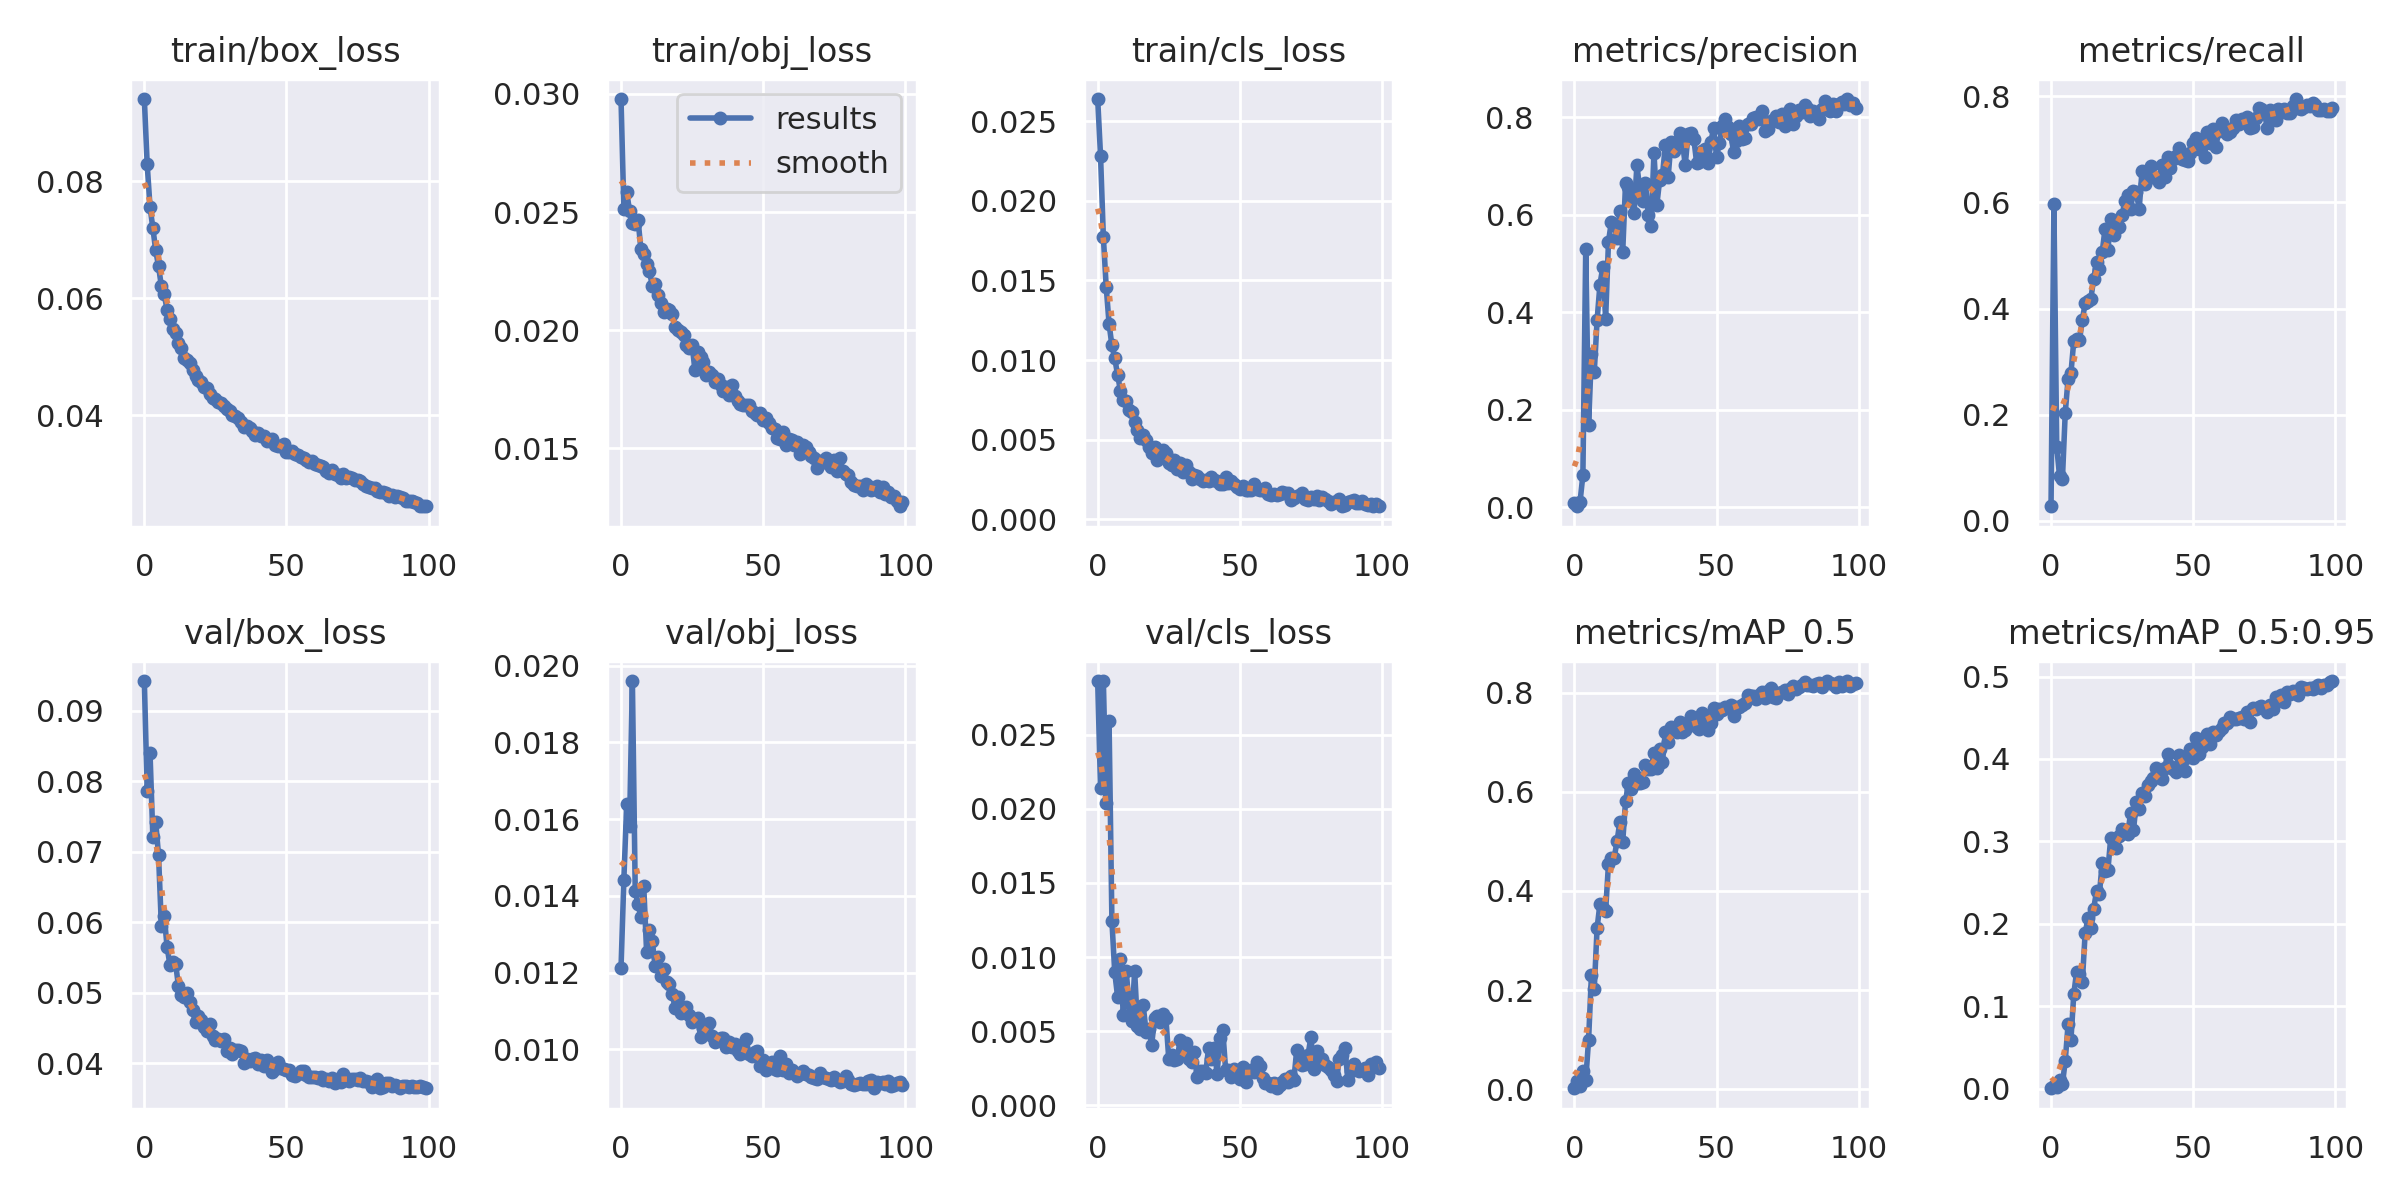

The data file committed next to this chart (first rows):
epoch, train/box_loss, train/obj_loss, train/cls_loss, metrics/precision, metrics/recall, metrics/mAP_0.5, metrics/mAP_0.5:0.95, val/box_loss, val/obj_loss, val/cls_loss, x/lr0, x/lr1, x/lr2
0, 0.09411, 0.02978, 0.02639, 0.008341, 0.0276, 0.001869, 0.0004295, 0.09423, 0.01212, 0.0286, 0.07017, 0.003315, 0.003315
1, 0.08295, 0.02514, 0.02284, 0.002039, 0.5976, 0.01698, 0.003502, 0.07859, 0.01442, 0.02138, 0.0401, 0.006582, 0.006582
2, 0.07566, 0.02585, 0.01771, 0.01123, 0.1397, 0.006354, 0.00171, 0.084, 0.01639, 0.02862, 0.009971, 0.009784, 0.009784
3, 0.07202, 0.02506, 0.01459, 0.06572, 0.08394, 0.03718, 0.01067, 0.07212, 0.01582, 0.0204, 0.009703, 0.009703, 0.009703
4, 0.06821, 0.02452, 0.01228, 0.5295, 0.07869, 0.01802, 0.005083, 0.07423, 0.0196, 0.02592, 0.009703, 0.009703, 0.009703
5, 0.06548, 0.0245, 0.01092, 0.1685, 0.2037, 0.09937, 0.03399, 0.06949, 0.01413, 0.01245, 0.009604, 0.009604, 0.009604
6, 0.06203, 0.02467, 0.01012, 0.3142, 0.268, 0.2295, 0.07822, 0.0594, 0.01379, 0.008966, 0.009505, 0.009505, 0.009505
7, 0.0607, 0.02343, 0.009059, 0.277, 0.2784, 0.2021, 0.05936, 0.06091, 0.01344, 0.007327, 0.009406, 0.009406, 0.009406
8, 0.058, 0.02323, 0.008085, 0.3844, 0.3389, 0.3255, 0.1147, 0.05649, 0.01425, 0.009854, 0.009307, 0.009307, 0.009307
9, 0.05642, 0.02279, 0.00748, 0.4568, 0.3424, 0.3736, 0.1418, 0.05396, 0.01254, 0.006094, 0.009208, 0.009208, 0.009208
10, 0.05476, 0.02249, 0.007453, 0.4928, 0.3401, 0.3657, 0.139, 0.05437, 0.01311, 0.009091, 0.009109, 0.009109, 0.009109
11, 0.05414, 0.02189, 0.006836, 0.3872, 0.3779, 0.3599, 0.129, 0.05414, 0.01282, 0.006936, 0.00901, 0.00901, 0.00901
12, 0.05237, 0.02196, 0.006762, 0.545, 0.4105, 0.4544, 0.1888, 0.0509, 0.01218, 0.005694, 0.008911, 0.008911, 0.008911
13, 0.05153, 0.02149, 0.006128, 0.5849, 0.4148, 0.4657, 0.2066, 0.04963, 0.01242, 0.00904, 0.008812, 0.008812, 0.008812
14, 0.04977, 0.02117, 0.005615, 0.5789, 0.4186, 0.4664, 0.195, 0.04939, 0.01192, 0.00533, 0.008713, 0.008713, 0.008713
15, 0.04947, 0.02078, 0.00511, 0.5528, 0.4558, 0.4997, 0.2185, 0.04992, 0.01209, 0.005143, 0.008614, 0.008614, 0.008614
16, 0.04899, 0.02089, 0.005279, 0.6073, 0.4883, 0.5388, 0.2395, 0.04871, 0.01176, 0.006778, 0.008515, 0.008515, 0.008515
17, 0.04776, 0.02084, 0.004976, 0.523, 0.475, 0.4985, 0.2358, 0.04755, 0.0117, 0.004978, 0.008416, 0.008416, 0.008416
18, 0.04665, 0.02067, 0.004528, 0.6646, 0.507, 0.5802, 0.2738, 0.04582, 0.01145, 0.005124, 0.008317, 0.008317, 0.008317
19, 0.04609, 0.02016, 0.004163, 0.6573, 0.55, 0.6175, 0.264, 0.04663, 0.01109, 0.004096, 0.008218, 0.008218, 0.008218
20, 0.04565, 0.02002, 0.004512, 0.6309, 0.5097, 0.6053, 0.2649, 0.04607, 0.01136, 0.005892, 0.008119, 0.008119, 0.008119
21, 0.04476, 0.01992, 0.003694, 0.604, 0.5693, 0.6362, 0.3045, 0.04517, 0.01096, 0.005998, 0.00802, 0.00802, 0.00802
22, 0.04458, 0.01981, 0.004236, 0.7018, 0.5379, 0.6167, 0.2999, 0.04455, 0.01105, 0.005603, 0.007921, 0.007921, 0.007921
23, 0.04358, 0.01939, 0.004324, 0.653, 0.5655, 0.6167, 0.2923, 0.04555, 0.0111, 0.006147, 0.007822, 0.007822, 0.007822
24, 0.04295, 0.01927, 0.00417, 0.6275, 0.5538, 0.6202, 0.3067, 0.04385, 0.01091, 0.005866, 0.007723, 0.007723, 0.007723
25, 0.04273, 0.0194, 0.003553, 0.6655, 0.5766, 0.6546, 0.3149, 0.04333, 0.01071, 0.003135, 0.007624, 0.007624, 0.007624
26, 0.04227, 0.01831, 0.00338, 0.6006, 0.6034, 0.6455, 0.3138, 0.04347, 0.0108, 0.003413, 0.007525, 0.007525, 0.007525
27, 0.04215, 0.0191, 0.003717, 0.5778, 0.6136, 0.645, 0.3094, 0.04316, 0.01081, 0.003059, 0.007426, 0.007426, 0.007426
28, 0.04153, 0.01888, 0.00313, 0.7273, 0.5882, 0.6786, 0.3349, 0.04346, 0.01032, 0.003125, 0.007327, 0.007327, 0.007327
29, 0.04105, 0.01864, 0.003513, 0.6202, 0.621, 0.6477, 0.3136, 0.04175, 0.01055, 0.004439, 0.007228, 0.007228, 0.007228
30, 0.04064, 0.01809, 0.002955, 0.6712, 0.6192, 0.6854, 0.3477, 0.04218, 0.01043, 0.003464, 0.007129, 0.007129, 0.007129
31, 0.04004, 0.01824, 0.003435, 0.682, 0.5872, 0.6606, 0.3388, 0.04136, 0.01068, 0.004228, 0.00703, 0.00703, 0.00703
32, 0.03987, 0.01812, 0.002948, 0.7427, 0.6594, 0.7202, 0.3586, 0.04186, 0.01035, 0.003102, 0.006931, 0.006931, 0.006931
33, 0.03945, 0.01782, 0.002549, 0.6782, 0.6352, 0.7005, 0.3555, 0.04183, 0.01021, 0.002898, 0.006832, 0.006832, 0.006832
34, 0.0389, 0.01792, 0.002784, 0.7495, 0.6493, 0.7295, 0.3683, 0.04172, 0.01025, 0.003621, 0.006733, 0.006733, 0.006733
35, 0.03803, 0.01767, 0.002705, 0.7303, 0.6695, 0.7277, 0.3733, 0.04002, 0.0103, 0.001917, 0.006634, 0.006634, 0.006634
36, 0.0381, 0.01742, 0.002504, 0.7487, 0.6476, 0.72, 0.3773, 0.04063, 0.01029, 0.002317, 0.006535, 0.006535, 0.006535
37, 0.03773, 0.01759, 0.002425, 0.7679, 0.6453, 0.7402, 0.3894, 0.04035, 0.01007, 0.002306, 0.006436, 0.006436, 0.006436
38, 0.03728, 0.01724, 0.002487, 0.7509, 0.6385, 0.7196, 0.38, 0.04062, 0.01019, 0.00217, 0.006337, 0.006337, 0.006337
39, 0.03664, 0.01768, 0.002408, 0.702, 0.6705, 0.725, 0.3763, 0.04071, 0.01006, 0.003867, 0.006238, 0.006238, 0.006238
40, 0.03689, 0.01724, 0.002632, 0.766, 0.6474, 0.7324, 0.3887, 0.03993, 0.01013, 0.003123, 0.006139, 0.006139, 0.006139
41, 0.03637, 0.01702, 0.002443, 0.7686, 0.686, 0.753, 0.4064, 0.0404, 0.009969, 0.003866, 0.00604, 0.00604, 0.00604
42, 0.03649, 0.01686, 0.002397, 0.7566, 0.665, 0.7443, 0.3921, 0.03955, 0.00989, 0.002128, 0.005941, 0.005941, 0.005941
43, 0.03563, 0.01685, 0.002212, 0.7071, 0.6812, 0.7308, 0.3881, 0.04045, 0.009978, 0.004552, 0.005842, 0.005842, 0.005842
44, 0.03574, 0.01686, 0.002231, 0.7089, 0.6884, 0.7261, 0.3845, 0.03998, 0.01027, 0.005049, 0.005743, 0.005743, 0.005743
45, 0.03593, 0.01683, 0.002658, 0.7314, 0.7029, 0.7595, 0.405, 0.03869, 0.009889, 0.002407, 0.005644, 0.005644, 0.005644
46, 0.03495, 0.01657, 0.0023, 0.7351, 0.6821, 0.7498, 0.3979, 0.03915, 0.009823, 0.002391, 0.005545, 0.005545, 0.005545
47, 0.03466, 0.01651, 0.0024, 0.7066, 0.6807, 0.7241, 0.3859, 0.0401, 0.009939, 0.001878, 0.005446, 0.005446, 0.005446
48, 0.03475, 0.01643, 0.002217, 0.7497, 0.6784, 0.738, 0.4029, 0.03934, 0.009948, 0.002465, 0.005347, 0.005347, 0.005347
49, 0.03508, 0.0165, 0.00205, 0.7777, 0.6932, 0.7695, 0.4127, 0.03918, 0.009571, 0.00224, 0.005248, 0.005248, 0.005248
50, 0.03376, 0.01619, 0.001886, 0.7196, 0.7125, 0.7557, 0.4015, 0.03901, 0.009735, 0.001804, 0.005149, 0.005149, 0.005149
51, 0.0337, 0.01627, 0.002067, 0.7469, 0.7221, 0.7676, 0.4252, 0.03907, 0.009472, 0.002557, 0.00505, 0.00505, 0.00505
52, 0.0339, 0.0161, 0.001858, 0.7815, 0.7004, 0.764, 0.4065, 0.03834, 0.009526, 0.001598, 0.004951, 0.004951, 0.004951
53, 0.0334, 0.01585, 0.001838, 0.7967, 0.71, 0.7706, 0.415, 0.03816, 0.009669, 0.00224, 0.004852, 0.004852, 0.004852
54, 0.03315, 0.01581, 0.001817, 0.7795, 0.6849, 0.7683, 0.4213, 0.03844, 0.009496, 0.002353, 0.004753, 0.004753, 0.004753
55, 0.03287, 0.01545, 0.002233, 0.7658, 0.7318, 0.7748, 0.4298, 0.03889, 0.009466, 0.002245, 0.004654, 0.004654, 0.004654
56, 0.0327, 0.01538, 0.001909, 0.7293, 0.7126, 0.7526, 0.4177, 0.03893, 0.009842, 0.002911, 0.004555, 0.004555, 0.004555
57, 0.03226, 0.01568, 0.001865, 0.7508, 0.7392, 0.7716, 0.4327, 0.03837, 0.009469, 0.002654, 0.004456, 0.004456, 0.004456
58, 0.03204, 0.01515, 0.00182, 0.7823, 0.7053, 0.7702, 0.4291, 0.03802, 0.009625, 0.00181, 0.004357, 0.004357, 0.004357
59, 0.03212, 0.01542, 0.001955, 0.7549, 0.7353, 0.7749, 0.4336, 0.03802, 0.009376, 0.001532, 0.004258, 0.004258, 0.004258
... 40 more rows
